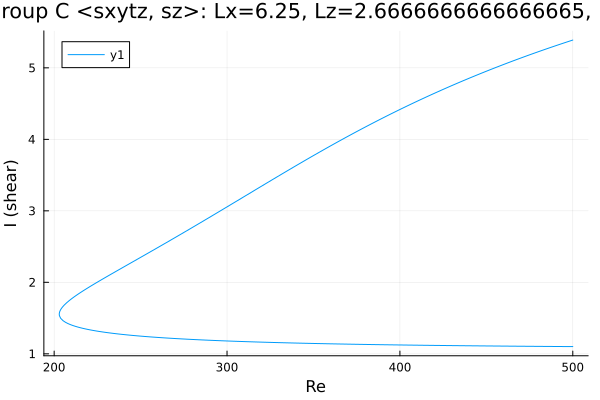

The data file committed next to this chart (first rows):
Re, shear
500.0, 5.389
499.9, 5.388
498.5, 5.377
497.1, 5.365
495.7, 5.354
494.2, 5.343
492.8, 5.331
491.4, 5.32
490, 5.308
488.6, 5.297
487.2, 5.285
485.8, 5.273
484.3, 5.262
482.9, 5.25
481.5, 5.238
480.1, 5.226
478.7, 5.214
477.3, 5.202
475.9, 5.189
474.4, 5.177
473, 5.165
471.6, 5.152
470.2, 5.14
468.8, 5.127
467.4, 5.114
466, 5.102
464.5, 5.089
463.1, 5.076
461.7, 5.063
460.3, 5.05
458.9, 5.037
457.5, 5.024
456.1, 5.01
454.6, 4.997
453.2, 4.984
451.8, 4.97
450.4, 4.956
449, 4.943
447.6, 4.929
446.2, 4.915
444.7, 4.901
443.3, 4.887
441.9, 4.873
440.5, 4.859
439.1, 4.845
437.7, 4.831
436.3, 4.816
434.8, 4.802
433.4, 4.787
432, 4.772
430.6, 4.758
429.2, 4.744
427.8, 4.729
426.4, 4.714
425, 4.699
423.6, 4.683
422.2, 4.668
420.8, 4.653
419.3, 4.637
417.9, 4.622
... 431 more rows
